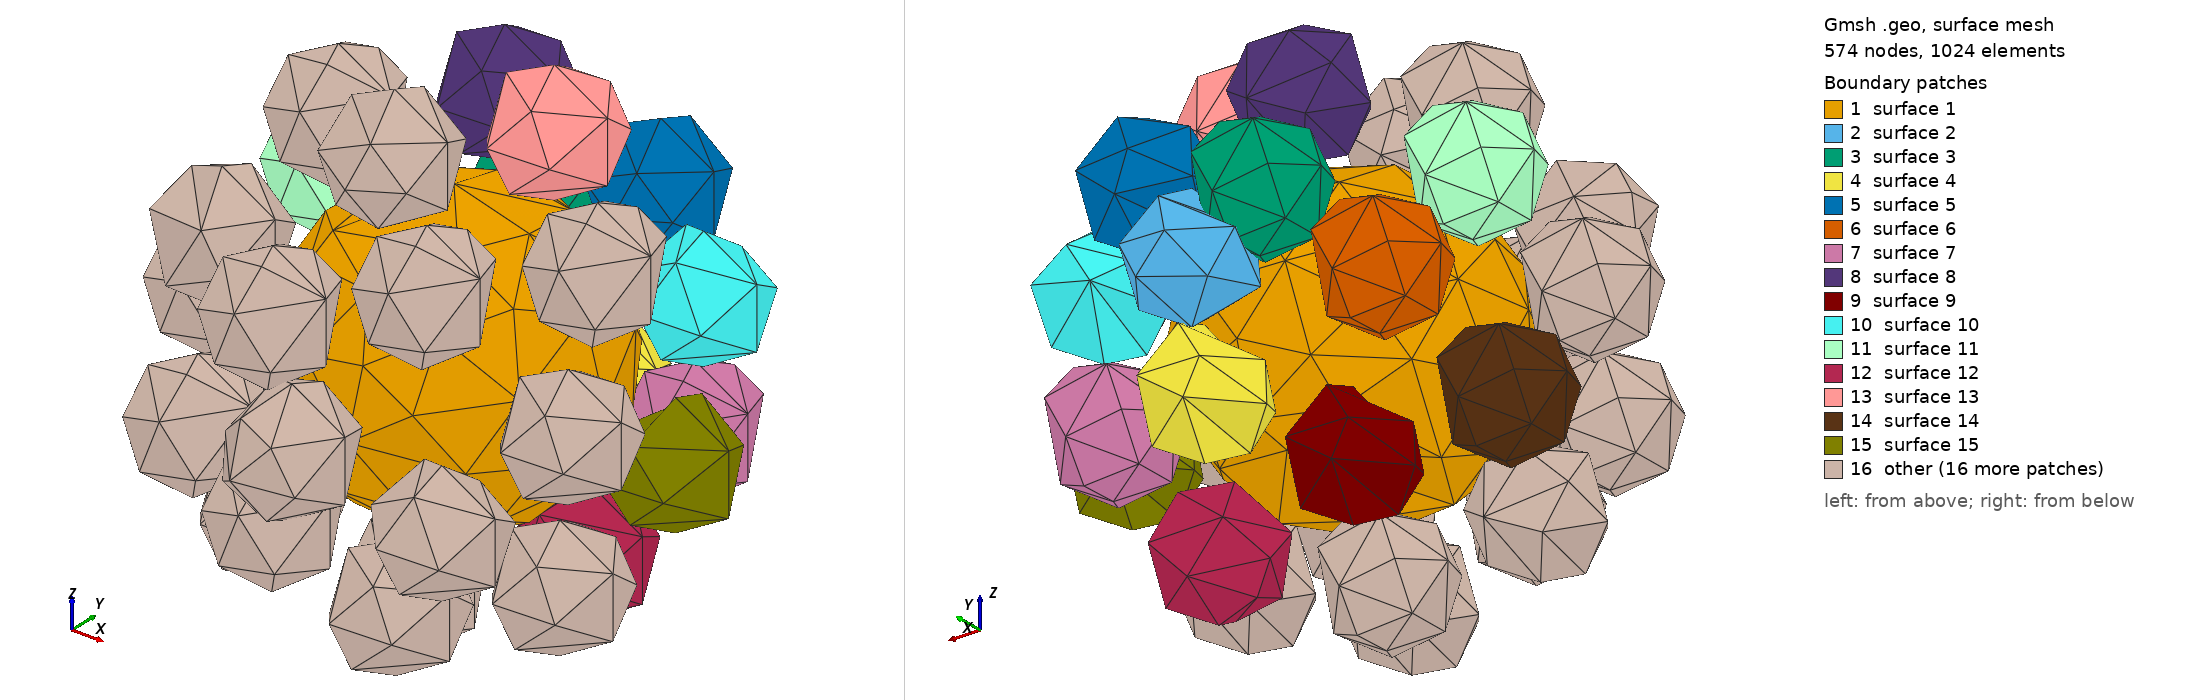

Gmsh geometry script, surface-meshed: 574 nodes, 1024 surface elements. Boundary patches (legend numbers): 1 surface 1, 2 surface 2, 3 surface 3, 4 surface 4, 5 surface 5, 6 surface 6, 7 surface 7, 8 surface 8, 9 surface 9, 10 surface 10, 11 surface 11, 12 surface 12, 13 surface 13, 14 surface 14, 15 surface 15, 16 other. Left view from above one corner, right view from below the opposite corner. The script declares no physical surfaces, so the legend lists its geometric surfaces. The drawing asked Gmsh for element sizes between 1% and 20% of the model's largest extent; the script's own settings can give other sizes.

=== golf_ball_with_dimples.geo (drawn) ===
// Gmsh script for golf ball with dimples
SetFactory("OpenCASCADE");
Geometry.Tolerance = 1e-8;
Sphere(1) = {0, 0, 0, 0.5};
Sphere(2) = {0.0, 0.698752, 0.0, 0.203752};
Sphere(3) = {-0.18802642159782315, 0.6505622068965518, 0.17224760446231435, 0.203752};
Sphere(4) = {0.030959303574124193, 0.6023724137931035, -0.3527652960925656, 0.203752};
Sphere(5) = {0.25895202271606593, 0.5541826206896552, 0.3377570581953896, 0.203752};
Sphere(6) = {-0.47453139123525956, 0.5059928275862069, -0.08393792151134122, 0.203752};
Sphere(7) = {0.4454122898149754, 0.4578030344827586, -0.283334839375885, 0.203752};
Sphere(8) = {-0.14696248768648482, 0.40961324137931043, 0.5466931289157883, 0.203752};
Sphere(9) = {-0.2756314370827936, 0.36142344827586204, -0.5307115595425252, 0.203752};
Sphere(10) = {0.5867105145629388, 0.3132336551724138, 0.21426573891460354, 0.203752};
Sphere(11) = {-0.5976207551102078, 0.2650438620689655, 0.24668916016937645, 0.203752};
Sphere(12) = {0.2815398961163334, 0.21685406896551723, -0.6016344049104098, 0.203752};
Sphere(13) = {0.2029415438184013, 0.168664275862069, 0.6470096207511352, 0.203752};
Sphere(14) = {-0.5955144212128684, 0.1204744827586207, -0.3451127795888546, 0.203752};
Sphere(15) = {0.6787926707879742, 0.0722846896551724, -0.14923066450962455, 0.203752};
Sphere(16) = {-0.4016338422158271, 0.02409489655172411, 0.5712828110936945, 0.203752};
Sphere(17) = {-0.08974369853926432, -0.024094896551724188, -0.6925459277453412, 0.203752};
Sphere(18) = {0.5314334069256322, -0.0722846896551724, 0.44789263797127854, 0.203752};
Sphere(19) = {-0.6877001561606811, -0.12047448275862063, 0.02843856052295213, 0.203752};
Sphere(20) = {0.480650488490084, -0.168664275862069, -0.47831143355158007, 0.203752};
Sphere(21) = {-0.030682689098060455, -0.21685406896551723, 0.6635414402031047, 0.203752};
Sphere(22) = {-0.4142401945643513, -0.2650438620689656, -0.4963981969053228, 0.203752};
Sphere(23) = {0.6190329628293907, -0.3132336551724138, 0.0832900096169742, 0.203752};
Sphere(24) = {-0.4908893788286328, -0.36142344827586204, 0.3415480439025004, 0.203752};
Sphere(25) = {0.12424881797520329, -0.40961324137931043, -0.5522984530328684, 0.203752};
Sphere(26) = {0.2624581716192288, -0.4578030344827586, 0.45802450510062187, 0.203752};
Sphere(27) = {-0.4591006782425808, -0.5059928275862069, -0.14646563819721506, 0.203752};
Sphere(28) = {0.38635656813110003, -0.5541826206896552, -0.17850653403028235, 0.203752};
Sphere(29) = {-0.13671241823636715, -0.6023724137931035, 0.32666733430974526, 0.203752};
Sphere(30) = {-0.08630411844492406, -0.6505622068965519, -0.2399474350797122, 0.203752};
Sphere(31) = {0.0, -0.698752, 0.0, 0.203752};
//BooleanFragments{ Volume{1}; Delete; }{ Volume{2};};
// Volume{3}; Volume{4}; Volume{5}; Volume{6}; Volume{7}; Volume{8}; Volume{9}; Volume{10}; Volume{11}; Volume{12}; Volume{13}; Volume{14}; Volume{15}; Volume{16}; Volume{17}; Volume{18}; Volume{19}; Volume{20}; Volume{21}; Volume{22}; Volume{23}; Volume{24}; Volume{25}; Volume{26}; Volume{27}; Volume{28}; Volume{29}; Volume{30}; Volume{31}; };
//BooleanDifference{ Volume{32}; Delete;}{ Volume{2}; Delete; };
/*BooleanDifference{ Volume{1}; Delete;}{ Volume{3}; Delete; };
BooleanDifference{ Volume{1}; Delete;}{ Volume{4}; Delete; };
BooleanDifference{ Volume{1}; Delete;}{ Volume{5}; Delete; };
BooleanDifference{ Volume{1}; Delete;}{ Volume{6}; Delete; };
BooleanDifference{ Volume{1}; Delete;}{ Volume{7}; Delete; };
BooleanDifference{ Volume{1}; Delete;}{ Volume{8}; Delete; };
BooleanDifference{ Volume{1}; Delete;}{ Volume{9}; Delete; };
BooleanDifference{ Volume{1}; Delete;}{ Volume{10}; Delete; };
BooleanDifference{ Volume{1}; Delete;}{ Volume{11}; Delete; };
BooleanDifference{ Volume{1}; Delete;}{ Volume{12}; Delete; };
BooleanDifference{ Volume{1}; Delete;}{ Volume{13}; Delete; };
BooleanDifference{ Volume{1}; Delete;}{ Volume{14}; Delete; };
BooleanDifference{ Volume{1}; Delete;}{ Volume{15}; Delete; };
BooleanDifference{ Volume{1}; Delete;}{ Volume{16}; Delete; };
BooleanDifference{ Volume{1}; Delete;}{ Volume{17}; Delete; };
BooleanDifference{ Volume{1}; Delete;}{ Volume{18}; Delete; };
BooleanDifference{ Volume{1}; Delete;}{ Volume{19}; Delete; };
BooleanDifference{ Volume{1}; Delete;}{ Volume{20}; Delete; };
BooleanDifference{ Volume{1}; Delete;}{ Volume{21}; Delete; };
BooleanDifference{ Volume{1}; Delete;}{ Volume{22}; Delete; };
BooleanDifference{ Volume{1}; Delete;}{ Volume{23}; Delete; };
BooleanDifference{ Volume{1}; Delete;}{ Volume{24}; Delete; };
BooleanDifference{ Volume{1}; Delete;}{ Volume{25}; Delete; };
BooleanDifference{ Volume{1}; Delete;}{ Volume{26}; Delete; };
BooleanDifference{ Volume{1}; Delete;}{ Volume{27}; Delete; };
BooleanDifference{ Volume{1}; Delete;}{ Volume{28}; Delete; };
BooleanDifference{ Volume{1}; Delete;}{ Volume{29}; Delete; };
BooleanDifference{ Volume{1}; Delete;}{ Volume{30}; Delete; };
BooleanDifference{ Volume{1}; Delete;}{ Volume{31}; Delete; };
*/



//+
